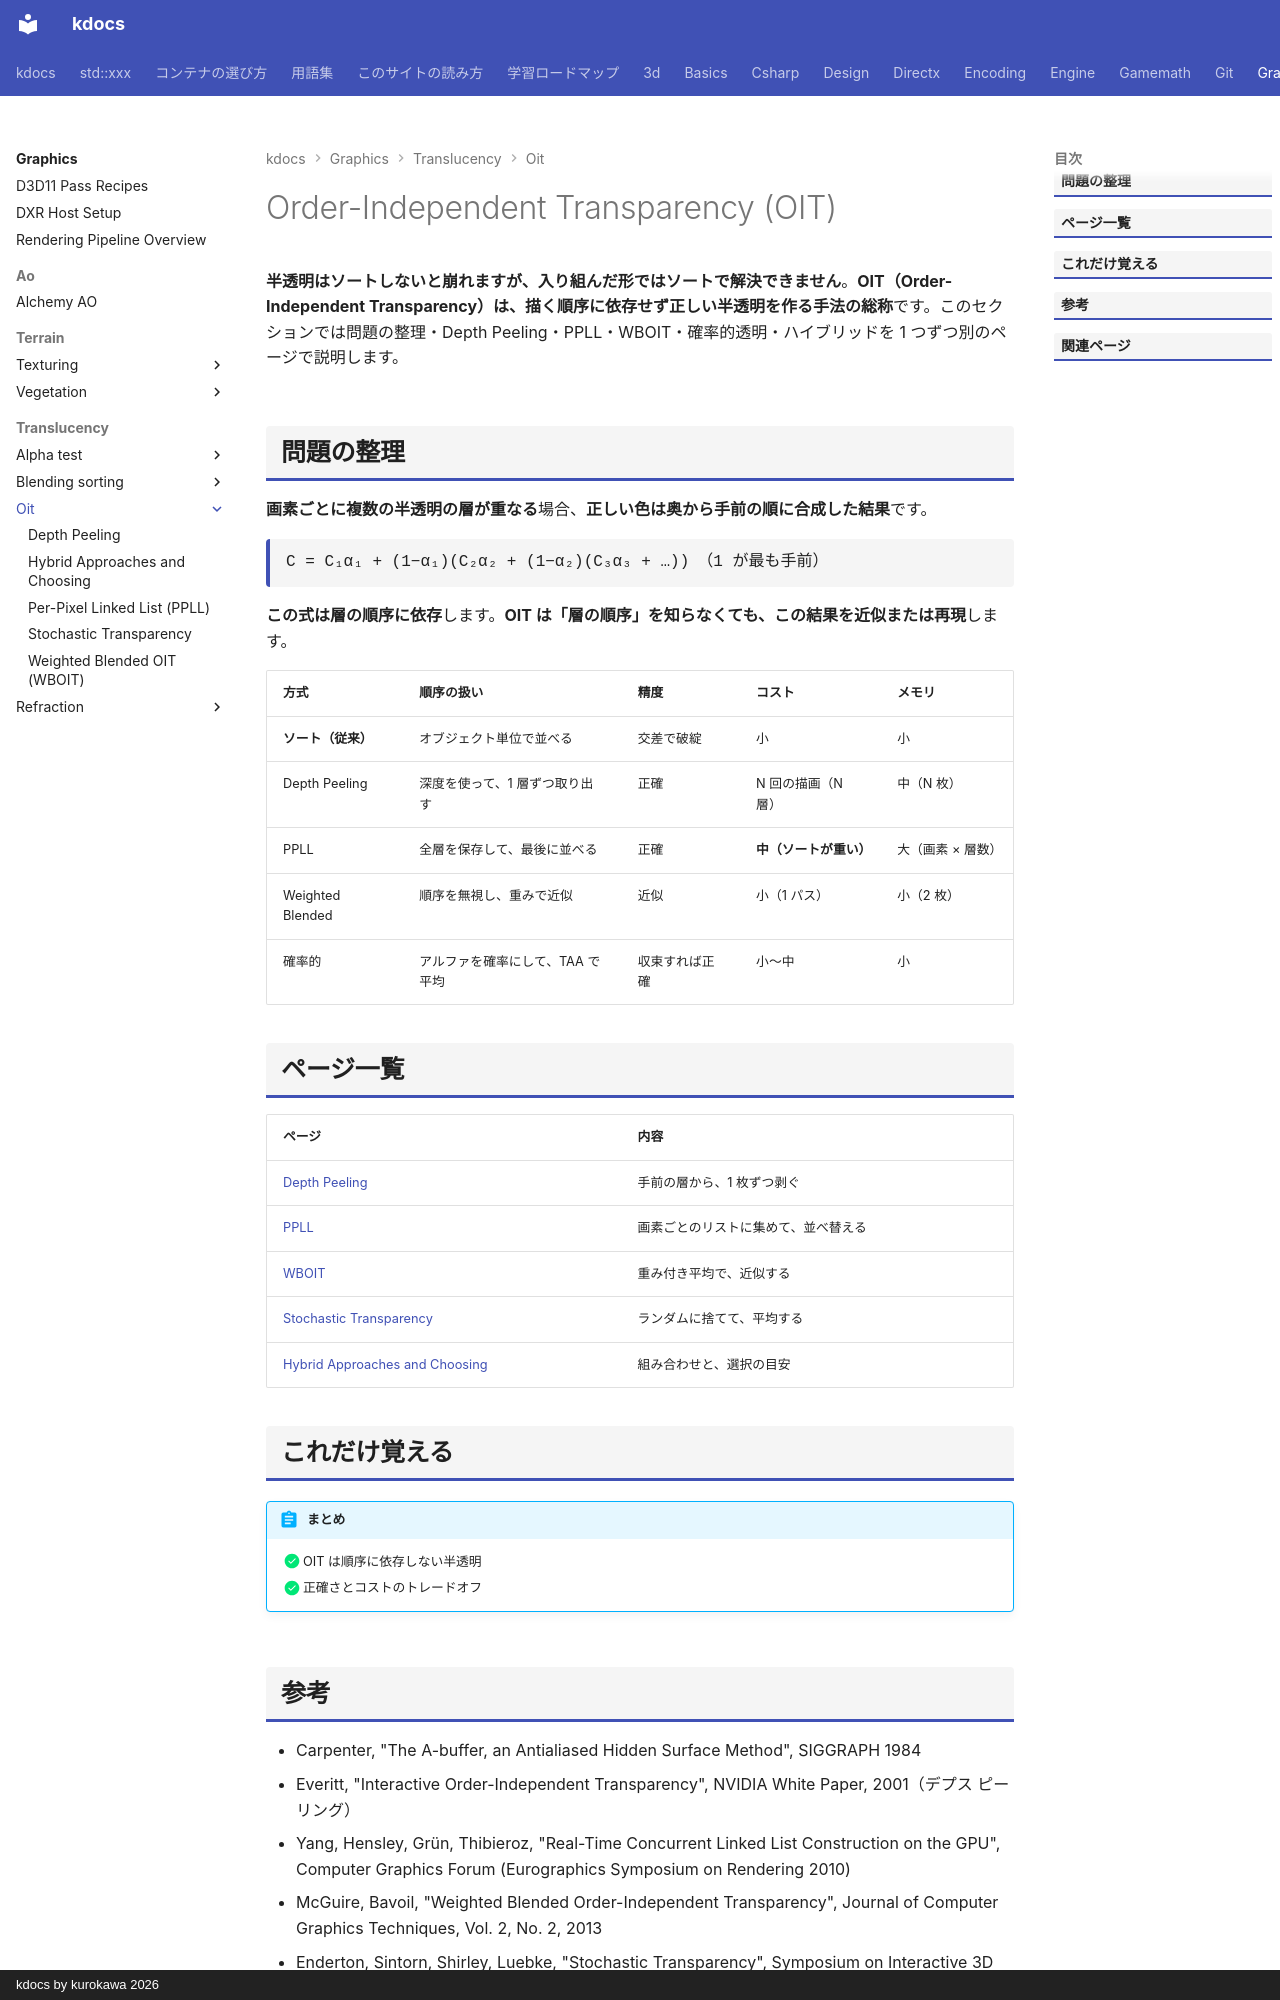

repository: qwzxdf/kdocs · page: graphics/translucency/oit/index.html · generator: mkdocs · copyright: kdocs by kurokawa 2026

---
title: Order-Independent Transparency (OIT)
tags:
  - 描画
---

# Order-Independent Transparency (OIT)

<strong>半透明はソートしないと崩れますが、入り組んだ形ではソートで解決できません</strong>。<strong>OIT（Order-Independent Transparency）は、描く順序に依存せず正しい半透明を作る手法の総称</strong>です。このセクションでは問題の整理・Depth Peeling・PPLL・WBOIT・確率的透明・ハイブリッドを 1 つずつ別のページで説明します。

## 問題の整理
<strong>画素ごとに複数の半透明の層が重なる</strong>場合、<strong>正しい色は奥から手前の順に合成した結果</strong>です。

<div class="formula">C = C₁α₁ + (1−α₁)(C₂α₂ + (1−α₂)(C₃α₃ + …))　（1 が最も手前）</div>

<strong>この式は層の順序に依存</strong>します。<strong>OIT は「層の順序」を知らなくても、この結果を近似または再現</strong>します。

| 方式 | 順序の扱い | 精度 | コスト | メモリ |
| --- | --- | --- | --- | --- |
| <strong>ソート（従来）</strong> | オブジェクト単位で並べる | 交差で破綻 | 小 | 小 |
| Depth Peeling | 深度を使って、1 層ずつ取り出す | 正確 | N 回の描画（N 層） | 中（N 枚） |
| PPLL | 全層を保存して、最後に並べる | 正確 | <strong>中（ソートが重い）</strong> | 大（画素 × 層数） |
| Weighted Blended | 順序を無視し、重みで近似 | 近似 | 小（1 パス） | 小（2 枚） |
| 確率的 | アルファを確率にして、TAA で平均 | 収束すれば正確 | 小〜中 | 小 |

## ページ一覧

| ページ | 内容 |
| --- | --- |
| [Depth Peeling](depth-peeling.md) | 手前の層から、1 枚ずつ剥ぐ |
| [PPLL](ppll.md) | 画素ごとのリストに集めて、並べ替える |
| [WBOIT](wboit.md) | 重み付き平均で、近似する |
| [Stochastic Transparency](stochastic.md) | ランダムに捨てて、平均する |
| [Hybrid Approaches and Choosing](hybrid.md) | 組み合わせと、選択の目安 |

## これだけ覚える

!!! abstract "まとめ"
    - [x] OIT は順序に依存しない半透明
    - [x] 正確さとコストのトレードオフ
